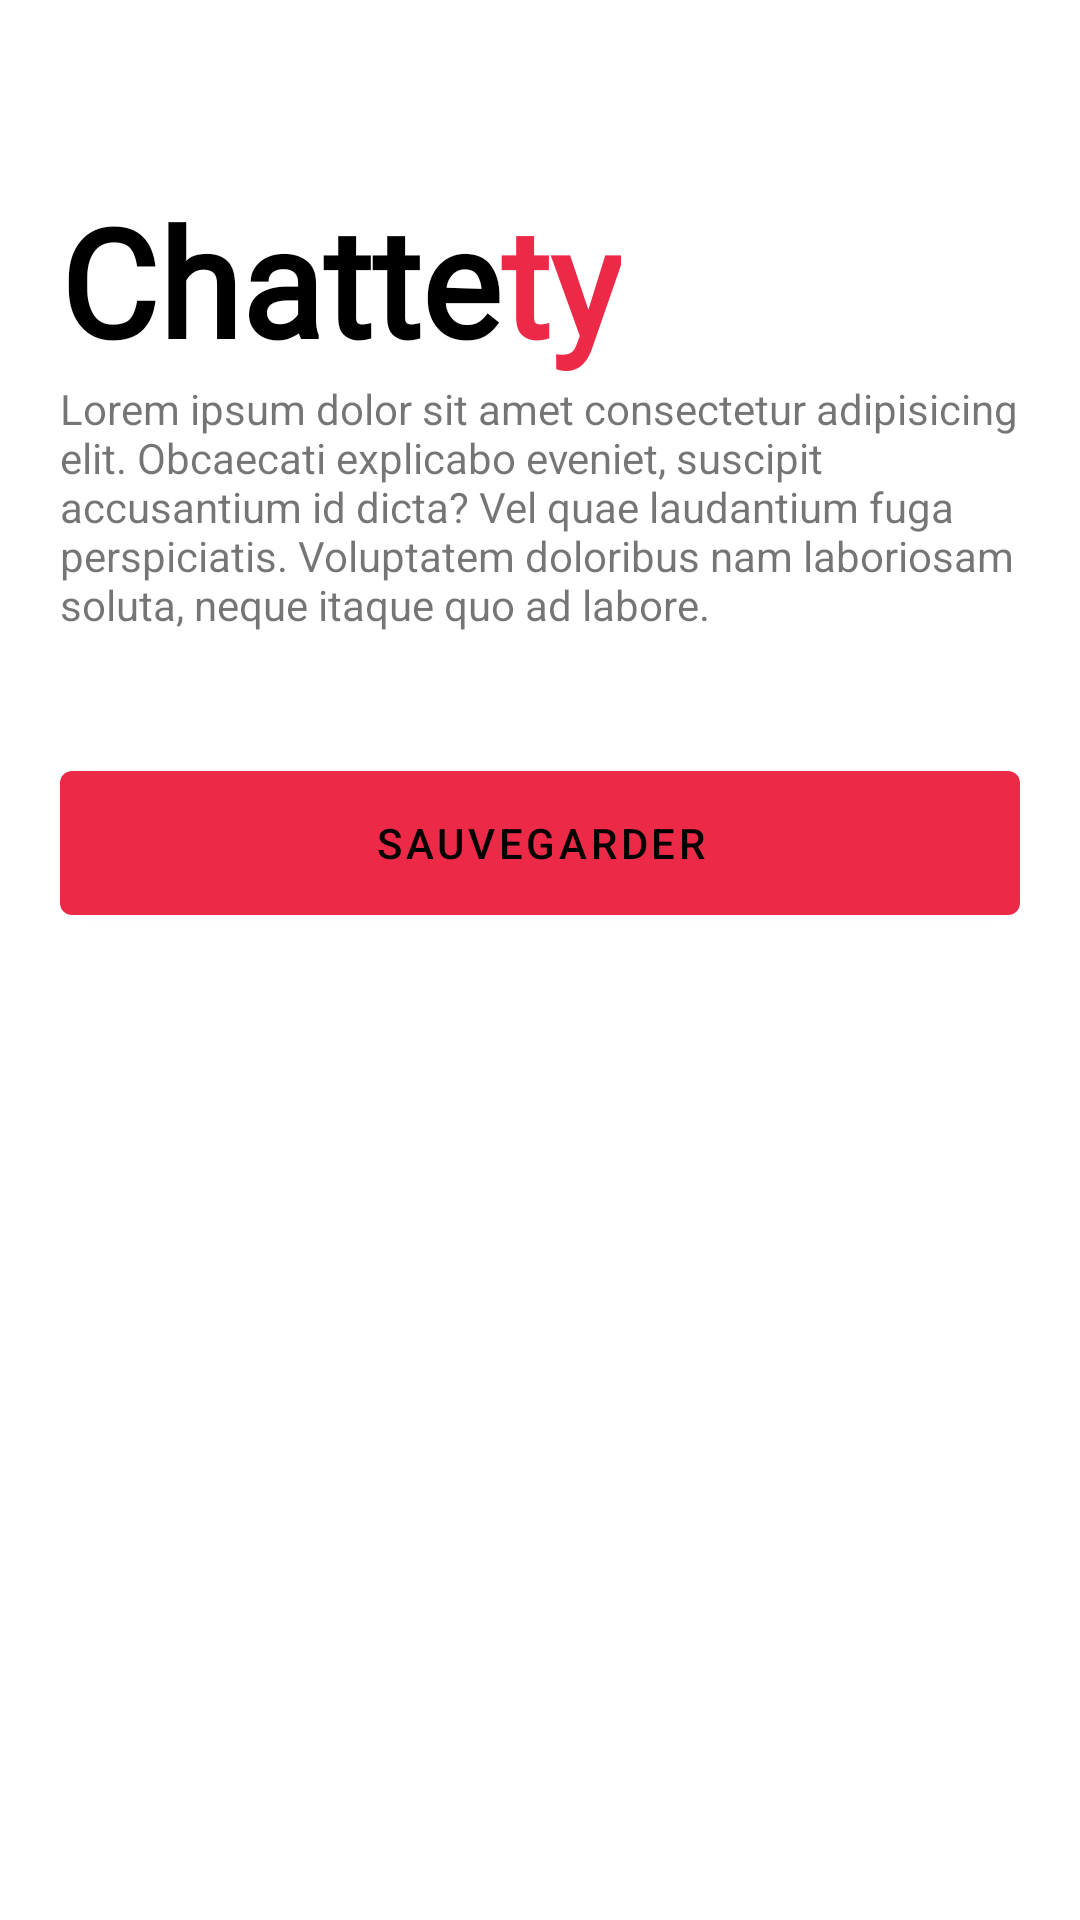

Reconstruct the res/layout file that produces this screen, plus the resources it refers to.
<!-- AndroidManifest.xml: application theme Theme.Chattety -->
<!-- res/layout/activity_user_preference.xml -->
<?xml version="1.0" encoding="utf-8"?>
<RelativeLayout xmlns:android="http://schemas.android.com/apk/res/android"
    xmlns:app="http://schemas.android.com/apk/res-auto"
    xmlns:tools="http://schemas.android.com/tools"
    android:layout_width="match_parent"
    android:layout_height="match_parent"
    android:background="@color/background"
    android:padding="@dimen/default_margin"
    tools:context=".activities.UserPreferenceActivity">


    
    <LinearLayout
        android:id="@+id/app_name"
        android:layout_width="wrap_content"
        android:layout_height="wrap_content"
        android:layout_marginTop="40dp"
        android:orientation="horizontal">

        <TextView
            android:layout_width="wrap_content"
            android:layout_height="wrap_content"
            android:fontFamily="@font/helvetica_bold"
            android:text="@string/app_name_chatte"
            android:textColor="@color/dark"
            android:textSize="@dimen/_50dp"
            android:textStyle="bold" />

        <TextView
            android:layout_width="wrap_content"
            android:layout_height="wrap_content"
            android:fontFamily="@font/helvetica_bold"
            android:text="@string/app_name_ty"
            android:textColor="@color/main_color"
            android:textSize="@dimen/_50dp"
            android:textStyle="bold" />
    </LinearLayout>

    <TextView
        android:id="@+id/app_auth_description"
        android:layout_width="wrap_content"
        android:layout_height="wrap_content"
        android:layout_below="@id/app_name"
        android:layout_marginBottom="@dimen/default_margin"
        android:text="@string/app_description" />

    <Spinner
        android:id="@+id/ages"
        android:layout_width="match_parent"
        android:layout_height="wrap_content"
        android:layout_below="@id/app_auth_description"
        android:layout_marginTop="10dp"
        android:background="@color/grey" />


    <Spinner
        android:id="@+id/people_type"
        android:layout_width="match_parent"
        android:layout_height="wrap_content"
        android:layout_below="@id/ages"
        android:layout_marginTop="10dp"
        android:background="@color/grey" />

    <com.google.android.material.button.MaterialButton
        android:id="@+id/btn_save"
        android:layout_width="match_parent"
        android:layout_height="60dp"
        android:layout_below="@id/people_type"
        android:text="sauvegarder"
        android:textColor="@color/dark" />

</RelativeLayout>
<!-- resources referenced by this layout -->
<resources>
  <color name="background">#FFFFFF</color>
  <color name="dark">#000000</color>
  <color name="grey">#D5D3D3</color>
  <color name="main_color">#EC2946</color>
  <dimen name="_50dp">50sp</dimen>
  <dimen name="default_margin">20dp</dimen>
  <string name="app_description">Lorem ipsum dolor sit amet consectetur adipisicing elit. Obcaecati explicabo eveniet, suscipit accusantium id dicta? Vel quae laudantium fuga perspiciatis. Voluptatem doloribus nam laboriosam soluta, neque itaque quo ad labore.</string>
  <string name="app_name_chatte">Chatte</string>
  <string name="app_name_ty">ty</string>
  <style name="Theme.Chattety" parent="Theme.MaterialComponents.DayNight.DarkActionBar">
          
          <item name="colorPrimary">@color/main_color</item>
          <item name="colorPrimaryVariant">@color/purple_700</item>
          <item name="colorOnPrimary">@color/white</item>
          
          <item name="colorSecondary">@color/teal_200</item>
          <item name="colorSecondaryVariant">@color/teal_700</item>
          <item name="colorOnSecondary">@color/black</item>
          
          <item name="android:statusBarColor">@color/main_color</item>
          
      </style>
  <color name="purple_700">#FF3700B3</color>
  <color name="white">#FFFFFFFF</color>
  <color name="teal_200">#FF03DAC5</color>
  <color name="teal_700">#FF018786</color>
  <color name="black">#000000</color>
</resources>
